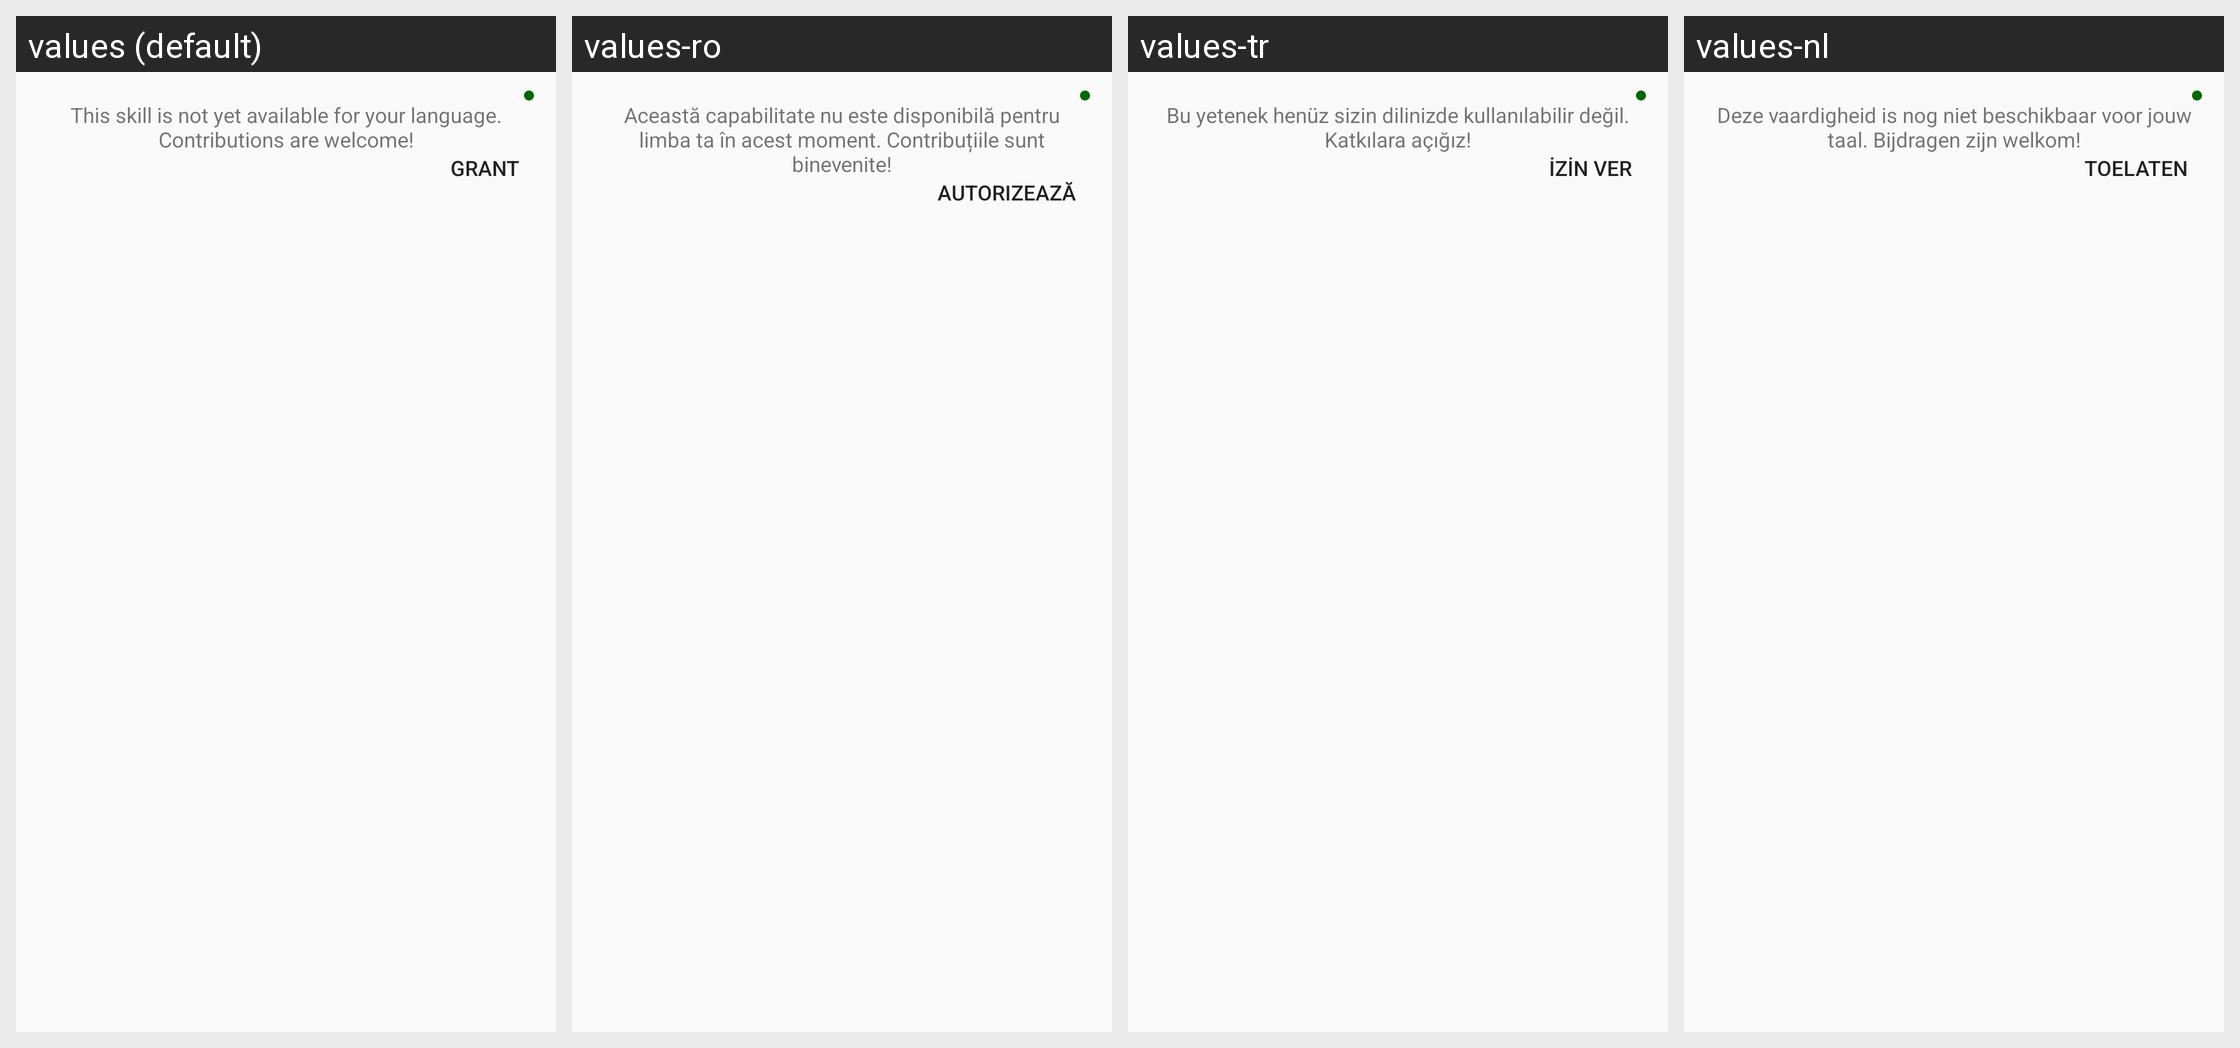

Here is an Android app screen in its default locale and in the app's own translations. Write out the translated-string differences for the strings that appear on this screen.
Android screen res/layout/pref_skill_item.xml rendered under 4 locales, left to right: values (default), values-ro, values-tr, values-nl. Device: Nexus 5 (rendered at 1080×1920; each locale shown at half size, 540×960, under a caption strip naming it); theme AppTheme.
Other locales in the repository, not shown: values-ar, values-bn, values-ca, values-cs, values-da, values-de, values-dum, values-el, values-eo, values-es, values-et, values-fi, values-fr, values-hi, values-hu, values-in, values-it, values-iw, values-kab, values-ko, values-nb-rNO, values-pl, values-pt, values-pt-rBR, values-ru, values-sl, values-sv, values-ta, values-uk, values-zh-rCN, values-zh-rTW.
Strings drawn on this screen, with the default value and each locale's value (text and hints the layout hard-codes, and strings that could not be matched under every locale, appear in the picture but are not listed):

pref_skill_not_available
  values: This skill is not yet available for your language. Contributions are welcome!
  values-ro: Această capabilitate nu este disponibilă pentru limba ta în acest moment. Contribuțiile sunt binevenite!
  values-tr: Bu yetenek henüz sizin dilinizde kullanılabilir değil. Katkılara açığız!
  values-nl: Deze vaardigheid is nog niet beschikbaar voor jouw taal. Bijdragen zijn welkom!

pref_skill_grant_permissions
  values: Grant
  values-ro: Autorizează
  values-tr: İzin ver
  values-nl: Toelaten
